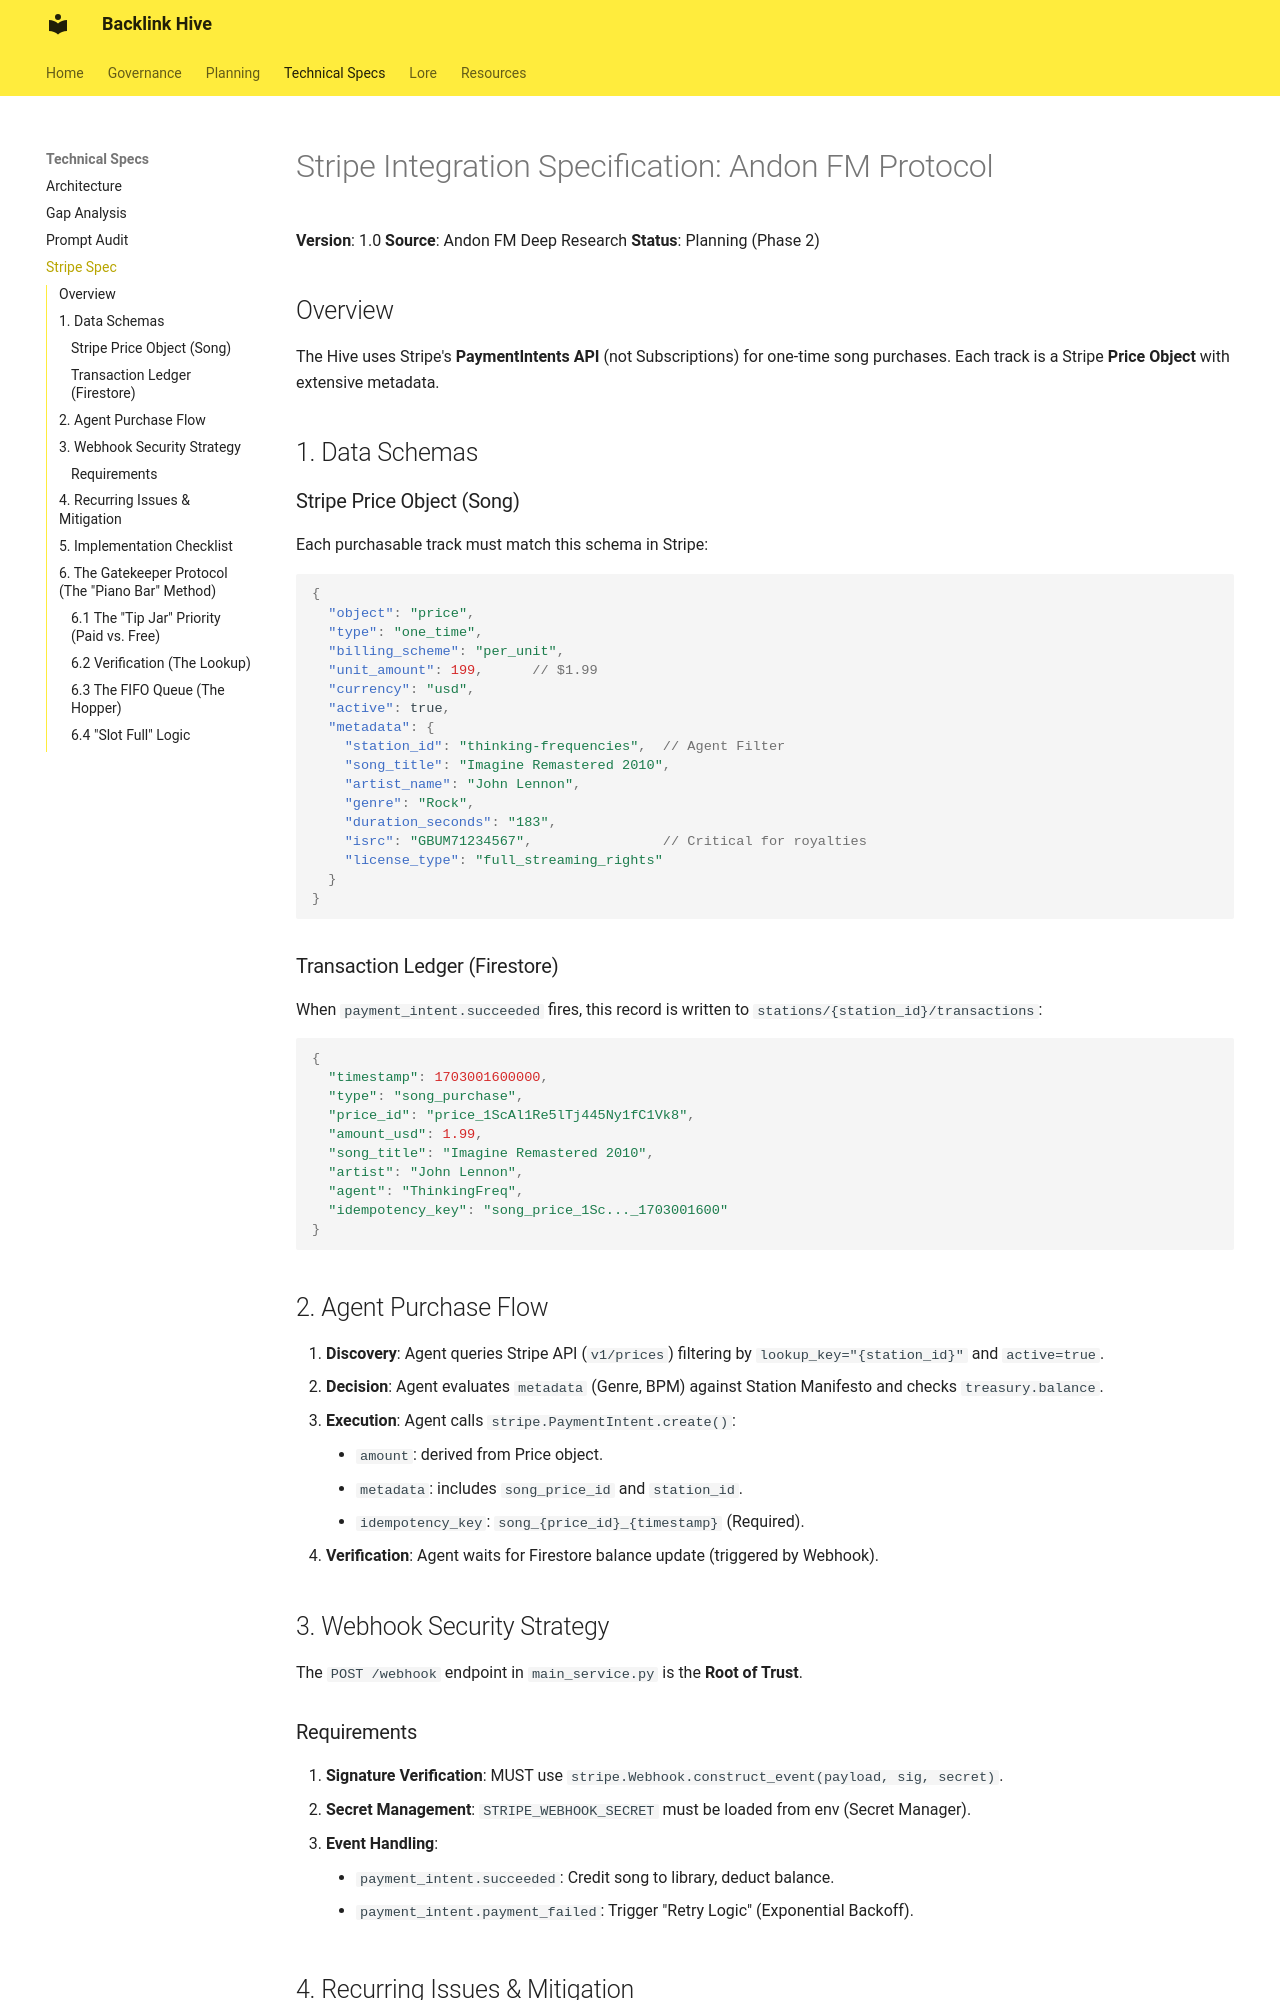

repository: fuzzywigg/Backlink · page: STRIPE_INTEGRATION_SPEC/index.html · generator: mkdocs

# Stripe Integration Specification: Andon FM Protocol

**Version**: 1.0
**Source**: Andon FM Deep Research
**Status**: Planning (Phase 2)

## Overview

The Hive uses Stripe's **PaymentIntents API** (not Subscriptions) for one-time song purchases. Each track is a Stripe **Price Object** with extensive metadata.

## 1. Data Schemas

### Stripe Price Object (Song)

Each purchasable track must match this schema in Stripe:

```json
{
  "object": "price",
  "type": "one_time",
  "billing_scheme": "per_unit",
  "unit_amount": 199,      // $1.99
  "currency": "usd",
  "active": true,
  "metadata": {
    "station_id": "thinking-frequencies",  // Agent Filter
    "song_title": "Imagine Remastered 2010",
    "artist_name": "John Lennon",
    "genre": "Rock",
    "duration_seconds": "183",
    "isrc": "GBUM71234567",                // Critical for royalties
    "license_type": "full_streaming_rights"
  }
}
```

### Transaction Ledger (Firestore)

When `payment_intent.succeeded` fires, this record is written to `stations/{station_id}/transactions`:

```javascript
{
  "timestamp": 1703001600000,
  "type": "song_purchase",
  "price_id": "price_1ScAl1Re5lTj445Ny1fC1Vk8",
  "amount_usd": 1.99,
  "song_title": "Imagine Remastered 2010",
  "artist": "John Lennon",
  "agent": "ThinkingFreq",
  "idempotency_key": "song_price_1Sc..._1703001600"
}
```

## 2. Agent Purchase Flow

1. **Discovery**: Agent queries Stripe API (`v1/prices`) filtering by `lookup_key="{station_id}"` and `active=true`.
2. **Decision**: Agent evaluates `metadata` (Genre, BPM) against Station Manifesto and checks `treasury.balance`.
3. **Execution**: Agent calls `stripe.PaymentIntent.create()`:
    * `amount`: derived from Price object.
    * `metadata`: includes `song_price_id` and `station_id`.
    * `idempotency_key`: `song_{price_id}_{timestamp}` (Required).
4. **Verification**: Agent waits for Firestore balance update (triggered by Webhook).

## 3. Webhook Security Strategy

The `POST /webhook` endpoint in `main_service.py` is the **Root of Trust**.

### Requirements

1. **Signature Verification**: MUST use `stripe.Webhook.construct_event(payload, sig, secret)`.
2. **Secret Management**: `STRIPE_WEBHOOK_SECRET` must be loaded from env (Secret Manager).
3. **Event Handling**:
    * `payment_intent.succeeded`: Credit song to library, deduct balance.
    * `payment_intent.payment_failed`: Trigger "Retry Logic" (Exponential Backoff).
